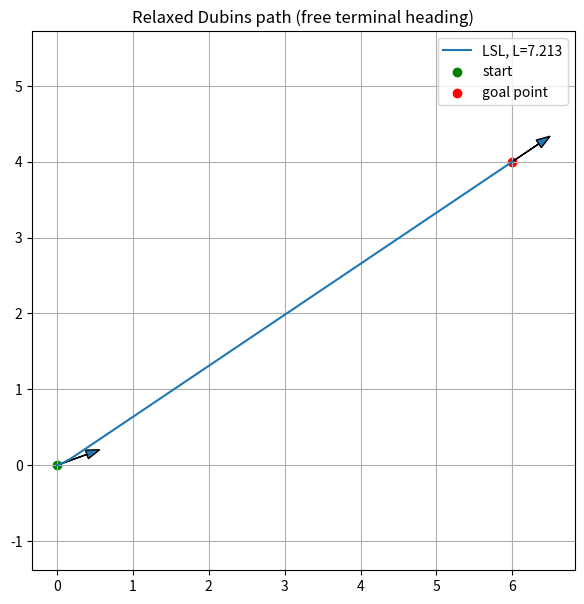

Write Python code to recreate this figure.
import math
import numpy as np
import matplotlib.pyplot as plt


def mod2pi(theta):
    return theta % (2.0 * math.pi)


def wrap_to_pi(theta):
    return (theta + math.pi) % (2.0 * math.pi) - math.pi


def _dubins_LSL(alpha, beta, d):
    tmp = d + math.sin(alpha) - math.sin(beta)
    p_sq = 2 + d**2 - 2 * math.cos(alpha - beta) + 2 * d * (math.sin(alpha) - math.sin(beta))
    if p_sq < 0:
        return None
    tmp2 = math.atan2(math.cos(beta) - math.cos(alpha), tmp)
    t = mod2pi(-alpha + tmp2)
    p = math.sqrt(p_sq)
    q = mod2pi(beta - tmp2)
    return ("LSL", [t, p, q])


def _dubins_RSR(alpha, beta, d):
    tmp = d - math.sin(alpha) + math.sin(beta)
    p_sq = 2 + d**2 - 2 * math.cos(alpha - beta) + 2 * d * (-math.sin(alpha) + math.sin(beta))
    if p_sq < 0:
        return None
    tmp2 = math.atan2(math.cos(alpha) - math.cos(beta), tmp)
    t = mod2pi(alpha - tmp2)
    p = math.sqrt(p_sq)
    q = mod2pi(-beta + tmp2)
    return ("RSR", [t, p, q])


def _dubins_LSR(alpha, beta, d):
    p_sq = -2 + d**2 + 2 * math.cos(alpha - beta) + 2 * d * (math.sin(alpha) + math.sin(beta))
    if p_sq < 0:
        return None
    p = math.sqrt(p_sq)
    tmp = math.atan2(-math.cos(alpha) - math.cos(beta), d + math.sin(alpha) + math.sin(beta)) - math.atan2(-2.0, p)
    t = mod2pi(-alpha + tmp)
    q = mod2pi(-beta + tmp)
    return ("LSR", [t, p, q])


def _dubins_RSL(alpha, beta, d):
    p_sq = d**2 - 2 + 2 * math.cos(alpha - beta) - 2 * d * (math.sin(alpha) + math.sin(beta))
    if p_sq < 0:
        return None
    p = math.sqrt(p_sq)
    tmp = math.atan2(math.cos(alpha) + math.cos(beta), d - math.sin(alpha) - math.sin(beta)) - math.atan2(2.0, p)
    t = mod2pi(alpha - tmp)
    q = mod2pi(beta - tmp)
    return ("RSL", [t, p, q])


def _dubins_RLR(alpha, beta, d):
    tmp = (6.0 - d**2 + 2 * math.cos(alpha - beta) + 2 * d * (math.sin(alpha) - math.sin(beta))) / 8.0
    if abs(tmp) > 1.0:
        return None
    p = mod2pi(2 * math.pi - math.acos(tmp))
    t = mod2pi(alpha - math.atan2(math.cos(alpha) - math.cos(beta), d - math.sin(alpha) + math.sin(beta)) + p / 2.0)
    q = mod2pi(alpha - beta - t + p)
    return ("RLR", [t, p, q])


def _dubins_LRL(alpha, beta, d):
    tmp = (6.0 - d**2 + 2 * math.cos(alpha - beta) + 2 * d * (-math.sin(alpha) + math.sin(beta))) / 8.0
    if abs(tmp) > 1.0:
        return None
    p = mod2pi(2 * math.pi - math.acos(tmp))
    t = mod2pi(-alpha - math.atan2(math.cos(alpha) - math.cos(beta), d + math.sin(alpha) - math.sin(beta)) + p / 2.0)
    q = mod2pi(mod2pi(beta - alpha) - t + p)
    return ("LRL", [t, p, q])


_DUBINS_BUILDERS = [
    _dubins_LSL,
    _dubins_RSR,
    _dubins_LSR,
    _dubins_RSL,
    _dubins_RLR,
    _dubins_LRL,
]

def _propagate_segment(x, y, yaw, seg_type, seg_norm, R, step_size=0.05):
    xs = [x]
    ys = [y]
    yaws = [yaw]

    if seg_type == "S":
        seg_len = seg_norm * R
        traveled = 0.0
        while traveled < seg_len:
            ds = min(step_size, seg_len - traveled)
            x += ds * math.cos(yaw)
            y += ds * math.sin(yaw)
            traveled += ds
            xs.append(x)
            ys.append(y)
            yaws.append(yaw)

    elif seg_type == "L":
        turned = 0.0
        dtheta_step = step_size / R
        while turned < seg_norm:
            dtheta = min(dtheta_step, seg_norm - turned)
            x += R * (math.sin(yaw + dtheta) - math.sin(yaw))
            y += R * (-math.cos(yaw + dtheta) + math.cos(yaw))
            yaw = mod2pi(yaw + dtheta)
            turned += dtheta
            xs.append(x)
            ys.append(y)
            yaws.append(yaw)

    elif seg_type == "R":
        turned = 0.0
        dtheta_step = step_size / R
        while turned < seg_norm:
            dtheta = min(dtheta_step, seg_norm - turned)
            x += R * (math.sin(yaw) - math.sin(yaw - dtheta))
            y += R * (math.cos(yaw - dtheta) - math.cos(yaw))
            yaw = mod2pi(yaw - dtheta)
            turned += dtheta
            xs.append(x)
            ys.append(y)
            yaws.append(yaw)

    else:
        raise ValueError(f"Unknown segment type: {seg_type}")

    return x, y, yaw, xs, ys, yaws


def sample_dubins_path(start, mode, segs_norm, R, step_size=0.05):
    x, y, yaw = start
    path_x = [x]
    path_y = [y]
    path_yaw = [yaw]

    for seg_type, seg_norm in zip(mode, segs_norm):
        x, y, yaw, xs, ys, yaws = _propagate_segment(x, y, yaw, seg_type, seg_norm, R, step_size)
        path_x.extend(xs[1:])
        path_y.extend(ys[1:])
        path_yaw.extend(yaws[1:])

    return np.array(path_x), np.array(path_y), np.array(path_yaw), (x, y, yaw)


def dubins_shortest_path(start, goal, R, step_size=0.05):
    sx, sy, syaw = start
    gx, gy, gyaw = goal

    dx = gx - sx
    dy = gy - sy
    D = math.hypot(dx, dy)

    if R <= 0:
        raise ValueError("R must be > 0")

    d = D / R
    theta = math.atan2(dy, dx)
    alpha = mod2pi(syaw - theta)
    beta = mod2pi(gyaw - theta)

    best = None

    for builder in _DUBINS_BUILDERS:
        candidate = builder(alpha, beta, d)
        if candidate is None:
            continue

        mode, segs_norm = candidate
        total_length = R * sum(segs_norm)

        if best is None or total_length < best["length"]:
            px, py, pyaw, end_pose = sample_dubins_path(start, mode, segs_norm, R, step_size)
            best = {
                "mode": mode,
                "segments_norm": segs_norm,
                "length": total_length,
                "x": px,
                "y": py,
                "yaw": pyaw,
                "end_pose": end_pose,
                "goal": goal,
            }

    return best


def relaxed_dubins_path(start, goal_xy, R, n_heading_samples=720, step_size=0.05):
    gx, gy = goal_xy
    best = None

    for gyaw in np.linspace(0.0, 2.0 * math.pi, n_heading_samples, endpoint=False):
        candidate = dubins_shortest_path(start, (gx, gy, gyaw), R, step_size=step_size)
        if candidate is None:
            continue


        end_x, end_y, end_yaw = candidate["end_pose"]
        pos_err = math.hypot(end_x - gx, end_y - gy)

        score = candidate["length"] + 1000.0 * pos_err

        if best is None or score < best["score"]:
            best = {
                **candidate,
                "score": score,
                "goal_xy": goal_xy,
                "goal_yaw": gyaw,
                "pos_err": pos_err,
            }

    return best


if __name__ == "__main__":
    start = (0.0, 0.0, np.deg2rad(20.0))
    goal_xy = (6.0, 4.0)

    R = 1.0

    best = relaxed_dubins_path(
        start=start,
        goal_xy=goal_xy,
        R=R,
        n_heading_samples=720,
        step_size=0.03
    )

    if best is None:
        print("No relaxed Dubins path found.")
    else:
        print("Best relaxed Dubins path found:")
        print("  mode           =", best["mode"])
        print("  length         =", best["length"])
        print("  goal heading   =", np.rad2deg(best["goal_yaw"]))
        print("  endpoint error =", best["pos_err"])

        plt.figure(figsize=(7, 7))
        plt.plot(best["x"], best["y"], label=f"{best['mode']}, L={best['length']:.3f}")
        plt.scatter([start[0]], [start[1]], c="green", label="start")
        plt.scatter([goal_xy[0]], [goal_xy[1]], c="red", label="goal point")

        plt.arrow(
            start[0], start[1],
            0.6 * math.cos(start[2]), 0.6 * math.sin(start[2]),
            head_width=0.12, length_includes_head=True
        )
        plt.arrow(
            goal_xy[0], goal_xy[1],
            0.6 * math.cos(best["goal_yaw"]), 0.6 * math.sin(best["goal_yaw"]),
            head_width=0.12, length_includes_head=True
        )

        plt.axis("equal")
        plt.grid(True)
        plt.legend()
        plt.title("Relaxed Dubins path (free terminal heading)")
        plt.show()
